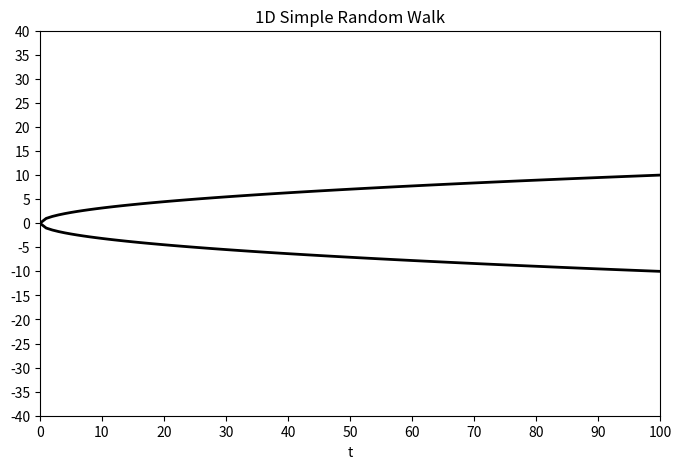

Here is the Python script that generated this plot:
import numpy as np
import math
from random import random
import matplotlib.pyplot as plt
import matplotlib.animation as animation

num_sims = 1000
num_steps = 100

# set up figure and axes
fig, ax = plt.subplots(figsize=(8,5))
t = np.arange(0, num_steps+1)
ax.set_xlim(0, num_steps)

# precompute all walks
walks = []
for _ in range(num_sims):
    y_t = [0]
    for _ in range(num_steps):
        y_t.append(-1 if random()<0.5 else 1)
    x_t = np.cumsum(y_t)
    walks.append(x_t)
walks = np.array(walks)

# adjust y limits to data
max_abs = int(np.max(np.abs(walks))) + 1
ax.set_ylim(-max_abs, max_abs)

ax.set_xlabel('t')
ax.set_title('1D Simple Random Walk')

# integer ticks
ax.set_xticks(np.arange(0, num_steps+1, 10))
ax.set_yticks(np.arange(-max_abs, max_abs+1, 5))

cmap = plt.get_cmap('cool')
colors = cmap(np.linspace(0, 1, num_sims))

# create empty Line2D artists (one per simulation)
lines = [ax.plot([], [], color=colors[i])[0] for i in range(num_sims)]

def init():
    for line in lines:
        line.set_data([], [])
    return tuple(lines)

def update(frame_num):
    lines[frame_num].set_data(t, walks[frame_num])
    return lines[frame_num],

ani = animation.FuncAnimation(fig, update, frames=num_sims, init_func=init, interval=50, blit=True)

root_t = np.sqrt(np.linspace(0,num_steps,num_steps+1))
ax.plot(root_t, label='sqrt(t)', lw=2, c='black')
ax.plot(-root_t, label='-sqrt(t)', lw=2, c='black')

plt.show()